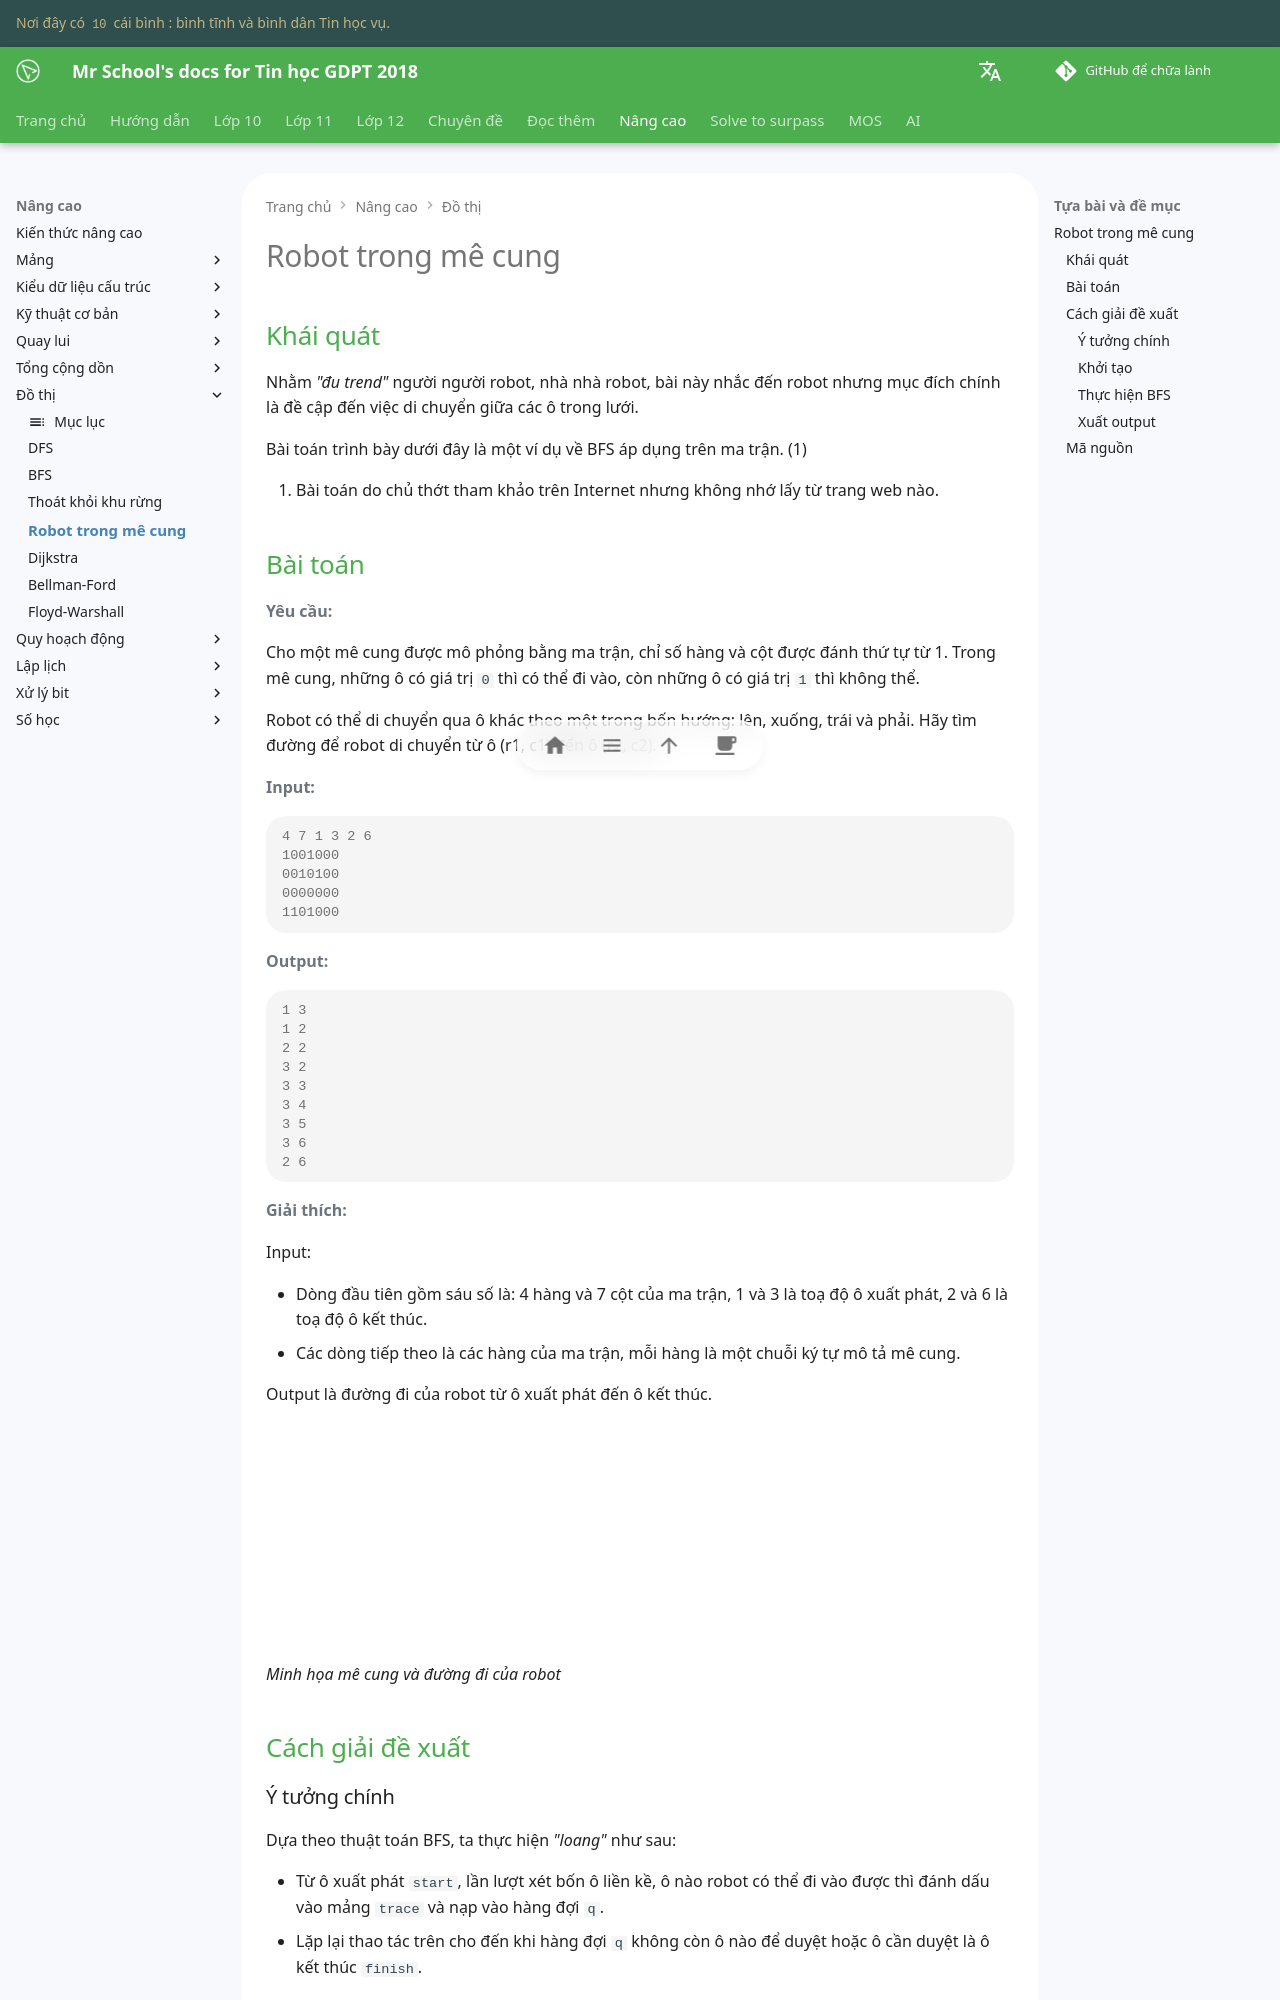

repository: vtchitruong/vtchitruong.github.io · page: en/advanced/graph/robot-in-the-maze/index.html · generator: mkdocs

---
tags:
    - BFS
---

# Robot trong mê cung

## Khái quát

Nhằm *"đu trend"* người người robot, nhà nhà robot, bài này nhắc đến robot nhưng mục đích chính là đề cập đến việc di chuyển giữa các ô trong lưới.

Bài toán trình bày dưới đây là một ví dụ về BFS áp dụng trên ma trận. (1)
{ .annotate }

1.  Bài toán do chủ thớt tham khảo trên Internet nhưng không nhớ lấy từ trang web nào.

## Bài toán

**Yêu cầu:**

Cho một mê cung được mô phỏng bằng ma trận, chỉ số hàng và cột được đánh thứ tự từ 1. Trong mê cung, những ô có giá trị `0` thì có thể đi vào, còn những ô có giá trị `1` thì không thể.

Robot có thể di chuyển qua ô khác theo một trong bốn hướng: lên, xuống, trái và phải. Hãy tìm đường để robot di chuyển từ ô (r1, c1) đến ô (r2, c2).

**Input:**

```pycon
4 7 1 3 2 6
1001000
0010100
0000000
1101000
```

**Output:**

```pycon
1 3
1 2
2 2
3 2
3 3
3 4
3 5
3 6
2 6
```

**Giải thích:**

Input:

- Dòng đầu tiên gồm sáu số là: 4 hàng và 7 cột của ma trận, 1 và 3 là toạ độ ô xuất phát, 2 và 6 là toạ độ ô kết thúc. 
- Các dòng tiếp theo là các hàng của ma trận, mỗi hàng là một chuỗi ký tự mô tả mê cung.

Output là đường đi của robot từ ô xuất phát đến ô kết thúc.

<div>
    <iframe width="100%" height="230px" frameBorder=0 src="/advanced/graph/images/robot-in-the-maze.html"></iframe>
    <p style="margin: 0"><em>Minh họa mê cung và đường đi của robot</em></p>
</div>

## Cách giải đề xuất

### Ý tưởng chính

Dựa theo thuật toán BFS, ta thực hiện *"loang"* như sau:

- Từ ô xuất phát `start`, lần lượt xét bốn ô liền kề, ô nào robot có thể đi vào được thì đánh dấu vào mảng `trace` và nạp vào hàng đợi `q`.
- Lặp lại thao tác trên cho đến khi hàng đợi `q` không còn ô nào để duyệt hoặc ô cần duyệt là ô kết thúc `finish`.

### Khởi tạo

Khai báo mảng hai chiều `trace` có kích thước tương tự mê cung `maze`, dùng để đánh dấu các ô đã duyệt và truy vết đường đi.

Khởi tạo `trace` với mọi phần tử đều được là 'N' (Not yet). Riêng ô xuất phát `start` là 'S'.

=== "C++"

    ```c++ linenums="49"
        // Khởi tạo giá trị 'N' cho toàn bộ mảng trace
        trace.resize(number_of_rows + 1, vector<char>(number_of_cols + 1, 'N'));

        // Ô start được đánh dấu bằng ký tự 'S'
        trace[start.first][start.second] = 'S';
    ```

=== "Python"

    ```py linenums="41"
        # Khởi tạo giá trị 'N' cho toàn bộ mảng trace
        trace = [['N' for col in range(number_of_cols + 1)] for row in range(number_of_rows + 1)]
        
        # Ô start được đánh dấu bằng ký tự 'S'
        trace[start[0]][start[1]] = 'S'
    ```
